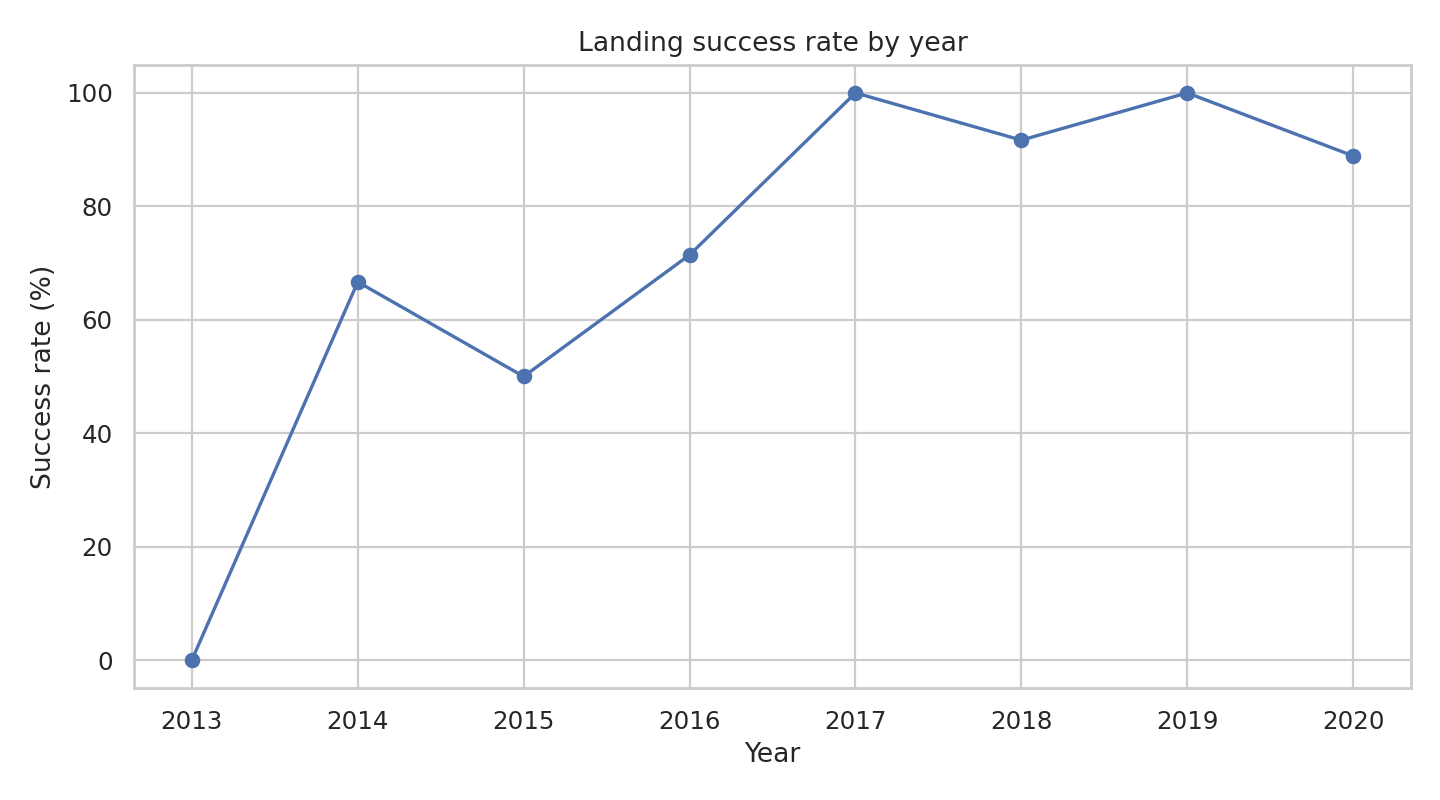

The table this chart was drawn from, first rows:
Year, launches, success_pct
2013, 1, 0.0
2014, 3, 66.7
2015, 4, 50.0
2016, 7, 71.4
2017, 15, 100.0
2018, 12, 91.7
2019, 9, 100.0
2020, 18, 88.9
